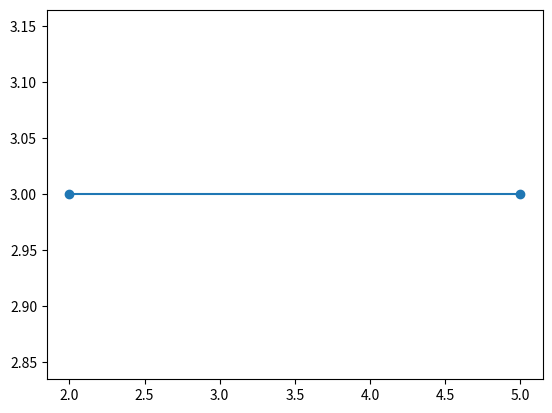

This chart was generated by the following Python code:
# [redacted]
# [redacted]
# [redacted]

import matplotlib.pyplot as plt
x=[2,5]
y=[3,3]
plt.plot(x,y)
plt.scatter(x,y)
plt.show()